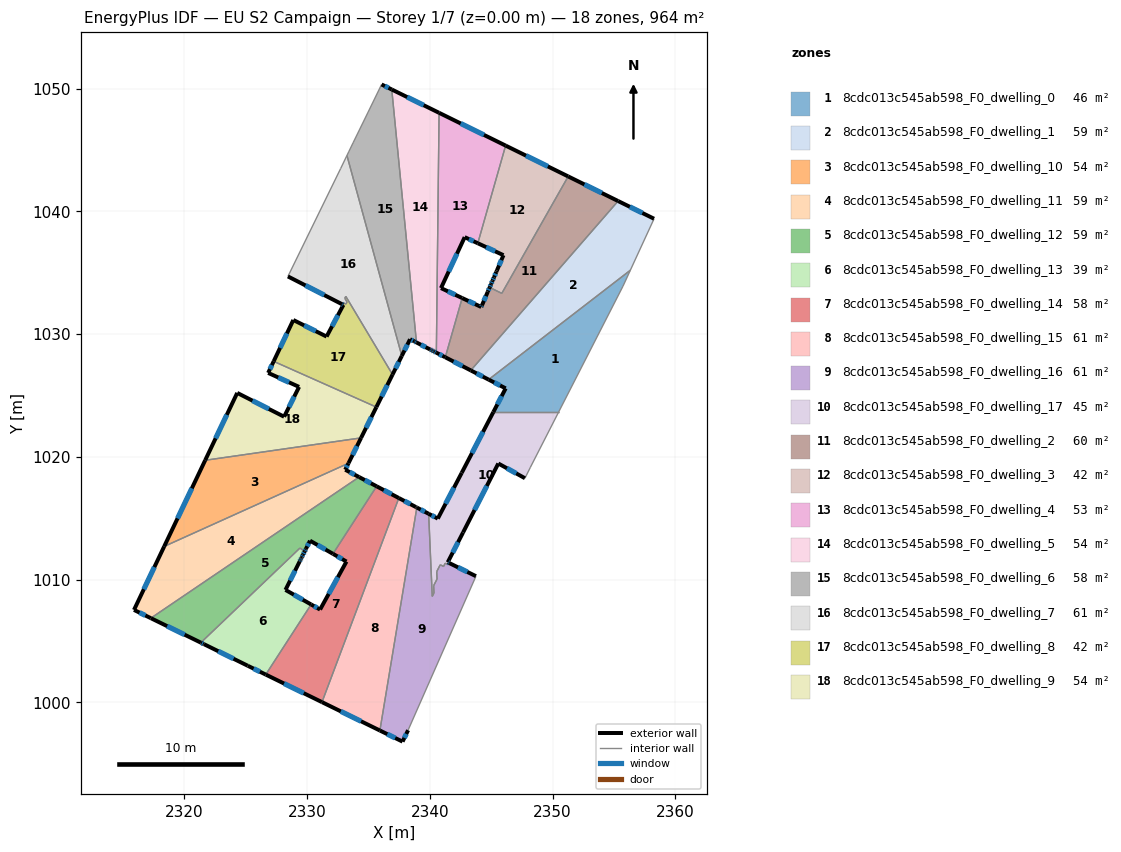
=== STOREY PLAN SPEC (per zone: floor XY polygon, exterior-wall plan segments, windows/doors) ===
zone 1: 8cdc013c545ab598_F0_dwelling_0  (46.4 m²)
  floor: (2356.33, 1035.19) (2355.73, 1033.90) (2350.48, 1023.63) (2345.17, 1023.63) (2346.17, 1025.57) (2344.78, 1026.29)
  exterior wall: (2344.78, 1026.29) – (2346.17, 1025.57)  [1.6 m]
    window: (2345.24, 1026.05) – (2345.72, 1025.80)  [0.6 m²]
  exterior wall: (2346.17, 1025.57) – (2345.17, 1023.63)  [2.2 m]
    window: (2345.85, 1024.94) – (2345.49, 1024.26)  [0.8 m²]
  interior walls: 4
zone 2: 8cdc013c545ab598_F0_dwelling_1  (59.1 m²)
  floor: (2358.26, 1039.39) (2356.33, 1035.19) (2344.78, 1026.29) (2343.33, 1027.04) (2355.33, 1040.83)
  exterior wall: (2343.33, 1027.04) – (2344.78, 1026.29)  [1.6 m]
    window: (2343.80, 1026.79) – (2344.31, 1026.53)  [0.6 m²]
  exterior wall: (2358.26, 1039.39) – (2355.33, 1040.83)  [3.3 m]
    window: (2357.31, 1039.86) – (2356.29, 1040.36)  [1.2 m²]
  interior walls: 3
zone 3: 8cdc013c545ab598_F0_dwelling_10  (53.6 m²)
  floor: (2334.39, 1021.54) (2333.37, 1019.47) (2318.35, 1012.70) (2321.69, 1019.71)
  exterior wall: (2333.37, 1019.47) – (2334.39, 1021.54)  [2.3 m]
    window: (2333.70, 1020.14) – (2334.06, 1020.87)  [0.8 m²]
  exterior wall: (2321.69, 1019.71) – (2318.35, 1012.70)  [7.8 m]
    window: (2320.61, 1017.43) – (2319.44, 1014.98)  [2.8 m²]
  interior walls: 2
zone 4: 8cdc013c545ab598_F0_dwelling_11  (58.7 m²)
  floor: (2333.37, 1019.47) (2333.10, 1018.94) (2334.23, 1018.35) (2317.27, 1006.85) (2315.89, 1007.52) (2318.35, 1012.70)
  exterior wall: (2318.35, 1012.70) – (2315.89, 1007.52)  [5.7 m]
    window: (2317.55, 1011.01) – (2316.69, 1009.20)  [2.1 m²]
  exterior wall: (2333.10, 1018.94) – (2333.37, 1019.47)  [0.6 m]
    window: (2333.19, 1019.11) – (2333.28, 1019.30)  [0.2 m²]
  exterior wall: (2334.23, 1018.35) – (2333.10, 1018.94)  [1.3 m]
    window: (2333.86, 1018.54) – (2333.47, 1018.75)  [0.5 m²]
  exterior wall: (2315.89, 1007.52) – (2317.27, 1006.85)  [1.5 m]
    window: (2316.34, 1007.30) – (2316.82, 1007.07)  [0.6 m²]
  interior walls: 2
zone 5: 8cdc013c545ab598_F0_dwelling_12  (58.5 m²)
  floor: (2335.66, 1017.59) (2332.10, 1012.09) (2330.23, 1013.16) (2329.90, 1012.49) (2329.80, 1012.29) (2329.41, 1012.56) (2321.34, 1004.86) (2317.27, 1006.85) (2334.23, 1018.35)
  exterior wall: (2329.90, 1012.49) – (2330.23, 1013.16)  [0.8 m]
    window: (2330.01, 1012.71) – (2330.12, 1012.94)  [0.3 m²]
  exterior wall: (2329.80, 1012.29) – (2329.90, 1012.49)  [0.2 m]
    window: (2329.83, 1012.35) – (2329.86, 1012.42)  [0.1 m²]
  exterior wall: (2317.27, 1006.85) – (2321.34, 1004.86)  [4.5 m]
    window: (2318.59, 1006.20) – (2320.02, 1005.51)  [1.7 m²]
  exterior wall: (2335.66, 1017.59) – (2334.23, 1018.35)  [1.6 m]
    window: (2335.20, 1017.84) – (2334.70, 1018.10)  [0.6 m²]
  exterior wall: (2330.23, 1013.16) – (2332.10, 1012.09)  [2.2 m]
    window: (2330.84, 1012.81) – (2331.49, 1012.44)  [0.8 m²]
  interior walls: 4
zone 6: 8cdc013c545ab598_F0_dwelling_13  (38.5 m²)
  floor: (2329.80, 1012.29) (2329.66, 1012.01) (2329.57, 1011.83) (2329.52, 1011.74) (2329.46, 1011.61) (2329.39, 1011.47) (2328.23, 1009.15) (2330.32, 1007.97) (2326.63, 1002.25) (2325.16, 1002.97) (2321.59, 1004.73) (2321.34, 1004.86) (2329.41, 1012.56)
  exterior wall: (2329.66, 1012.01) – (2329.80, 1012.29)  [0.3 m]
    window: (2329.70, 1012.10) – (2329.75, 1012.20)  [0.1 m²]
  exterior wall: (2329.57, 1011.83) – (2329.66, 1012.01)  [0.2 m]
    window: (2329.60, 1011.89) – (2329.63, 1011.95)  [0.1 m²]
  exterior wall: (2329.52, 1011.74) – (2329.57, 1011.83)  [0.1 m]
  exterior wall: (2329.46, 1011.61) – (2329.52, 1011.74)  [0.1 m]
    window: (2329.48, 1011.65) – (2329.50, 1011.70)  [0.1 m²]
  exterior wall: (2329.39, 1011.47) – (2329.46, 1011.61)  [0.2 m]
    window: (2329.41, 1011.51) – (2329.43, 1011.56)  [0.1 m²]
  exterior wall: (2328.23, 1009.15) – (2329.39, 1011.47)  [2.6 m]
    window: (2328.61, 1009.91) – (2329.01, 1010.72)  [0.9 m²]
  exterior wall: (2330.32, 1007.97) – (2328.23, 1009.15)  [2.4 m]
    window: (2329.64, 1008.35) – (2328.91, 1008.77)  [0.9 m²]
  exterior wall: (2325.16, 1002.97) – (2326.63, 1002.25)  [1.6 m]
    window: (2325.64, 1002.74) – (2326.15, 1002.49)  [0.6 m²]
  exterior wall: (2321.59, 1004.73) – (2325.16, 1002.97)  [4.0 m]
    window: (2322.75, 1004.16) – (2324.00, 1003.55)  [1.5 m²]
  exterior wall: (2321.34, 1004.86) – (2321.59, 1004.73)  [0.3 m]
    window: (2321.42, 1004.82) – (2321.51, 1004.77)  [0.1 m²]
  interior walls: 3
zone 7: 8cdc013c545ab598_F0_dwelling_14  (58.5 m²)
  floor: (2337.47, 1016.64) (2331.21, 1000.01) (2326.63, 1002.25) (2330.32, 1007.97) (2331.05, 1007.55) (2333.20, 1011.46) (2332.10, 1012.09) (2335.66, 1017.59)
  exterior wall: (2333.20, 1011.46) – (2331.05, 1007.55)  [4.5 m]
    window: (2332.50, 1010.19) – (2331.75, 1008.82)  [1.6 m²]
  exterior wall: (2332.10, 1012.09) – (2333.20, 1011.46)  [1.3 m]
    window: (2332.46, 1011.89) – (2332.84, 1011.67)  [0.5 m²]
  exterior wall: (2337.47, 1016.64) – (2335.66, 1017.59)  [2.0 m]
    window: (2336.88, 1016.95) – (2336.25, 1017.28)  [0.7 m²]
  exterior wall: (2326.63, 1002.25) – (2331.21, 1000.01)  [5.1 m]
    window: (2328.12, 1001.52) – (2329.72, 1000.74)  [1.9 m²]
  exterior wall: (2331.05, 1007.55) – (2330.32, 1007.97)  [0.8 m]
    window: (2330.82, 1007.69) – (2330.56, 1007.83)  [0.3 m²]
  interior walls: 3
zone 8: 8cdc013c545ab598_F0_dwelling_15  (60.9 m²)
  floor: (2338.86, 1015.90) (2338.94, 1015.86) (2335.93, 997.70) (2331.21, 1000.01) (2337.47, 1016.64)
  exterior wall: (2338.86, 1015.90) – (2337.47, 1016.64)  [1.6 m]
    window: (2338.41, 1016.14) – (2337.92, 1016.40)  [0.6 m²]
  exterior wall: (2338.94, 1015.86) – (2338.86, 1015.90)  [0.1 m]
  exterior wall: (2331.21, 1000.01) – (2335.93, 997.70)  [5.3 m]
    window: (2332.74, 999.26) – (2334.39, 998.45)  [1.9 m²]
  interior walls: 2
zone 9: 8cdc013c545ab598_F0_dwelling_16  (61.5 m²)
  floor: (2339.90, 1015.36) (2340.19, 1008.63) (2340.33, 1008.89) (2340.30, 1009.50) (2340.58, 1010.03) (2340.55, 1010.64) (2340.84, 1011.20) (2341.11, 1011.07) (2341.25, 1011.33) (2341.52, 1011.20) (2341.59, 1011.34) (2343.75, 1010.27) (2338.22, 997.72) (2337.77, 996.79) (2335.93, 997.70) (2338.94, 1015.86)
  exterior wall: (2343.75, 1010.27) – (2341.59, 1011.34)  [2.4 m]
    window: (2343.05, 1010.62) – (2342.29, 1010.99)  [0.9 m²]
  exterior wall: (2337.77, 996.79) – (2338.22, 997.72)  [1.0 m]
    window: (2337.92, 997.10) – (2338.08, 997.42)  [0.4 m²]
  exterior wall: (2335.93, 997.70) – (2337.77, 996.79)  [2.1 m]
    window: (2336.53, 997.40) – (2337.17, 997.09)  [0.8 m²]
  exterior wall: (2339.90, 1015.36) – (2338.94, 1015.86)  [1.1 m]
    window: (2339.58, 1015.52) – (2339.25, 1015.70)  [0.4 m²]
  interior walls: 12
zone 10: 8cdc013c545ab598_F0_dwelling_17  (45.5 m²)
  floor: (2350.48, 1023.63) (2348.19, 1019.15) (2347.74, 1018.25) (2345.57, 1019.45) (2342.70, 1013.83) (2341.45, 1011.40) (2341.59, 1011.34) (2341.52, 1011.20) (2341.25, 1011.33) (2341.11, 1011.07) (2340.84, 1011.20) (2340.55, 1010.64) (2340.58, 1010.04) (2340.30, 1009.50) (2340.33, 1008.89) (2340.19, 1008.63) (2339.90, 1015.36) (2340.64, 1014.96) (2342.59, 1018.69) (2345.17, 1023.63)
  exterior wall: (2340.64, 1014.96) – (2339.90, 1015.36)  [0.8 m]
    window: (2340.40, 1015.09) – (2340.14, 1015.23)  [0.3 m²]
  exterior wall: (2342.59, 1018.69) – (2340.64, 1014.96)  [4.2 m]
    window: (2341.96, 1017.48) – (2341.28, 1016.18)  [1.5 m²]
  exterior wall: (2345.17, 1023.63) – (2342.59, 1018.69)  [5.6 m]
    window: (2344.33, 1022.03) – (2343.43, 1020.30)  [2.0 m²]
  exterior wall: (2345.57, 1019.45) – (2347.74, 1018.25)  [2.5 m]
    window: (2346.28, 1019.06) – (2347.04, 1018.64)  [0.9 m²]
  exterior wall: (2342.70, 1013.83) – (2345.57, 1019.45)  [6.3 m]
    window: (2343.64, 1015.66) – (2344.64, 1017.62)  [2.3 m²]
  exterior wall: (2341.45, 1011.40) – (2342.70, 1013.83)  [2.7 m]
    window: (2341.86, 1012.19) – (2342.30, 1013.04)  [1.0 m²]
  exterior wall: (2341.59, 1011.34) – (2341.45, 1011.40)  [0.2 m]
    window: (2341.54, 1011.36) – (2341.50, 1011.38)  [0.1 m²]
  interior walls: 13
zone 11: 8cdc013c545ab598_F0_dwelling_2  (59.9 m²)
  floor: (2355.33, 1040.83) (2343.33, 1027.04) (2341.25, 1028.11) (2342.63, 1032.93) (2344.18, 1032.20) (2344.24, 1032.34) (2344.71, 1033.44) (2344.87, 1033.79) (2345.86, 1033.31) (2351.27, 1042.84)
  exterior wall: (2344.18, 1032.20) – (2342.63, 1032.93)  [1.7 m]
    window: (2343.68, 1032.44) – (2343.13, 1032.69)  [0.6 m²]
  exterior wall: (2344.24, 1032.34) – (2344.18, 1032.20)  [0.2 m]
    window: (2344.22, 1032.30) – (2344.20, 1032.25)  [0.1 m²]
  exterior wall: (2344.71, 1033.44) – (2344.24, 1032.34)  [1.2 m]
    window: (2344.56, 1033.09) – (2344.40, 1032.70)  [0.4 m²]
  exterior wall: (2344.87, 1033.79) – (2344.71, 1033.44)  [0.4 m]
    window: (2344.82, 1033.68) – (2344.76, 1033.56)  [0.1 m²]
  exterior wall: (2355.33, 1040.83) – (2351.27, 1042.84)  [4.5 m]
    window: (2354.01, 1041.49) – (2352.59, 1042.19)  [1.7 m²]
  exterior wall: (2341.25, 1028.11) – (2343.33, 1027.04)  [2.3 m]
    window: (2341.93, 1027.76) – (2342.65, 1027.38)  [0.9 m²]
  interior walls: 7
zone 12: 8cdc013c545ab598_F0_dwelling_3  (41.7 m²)
  floor: (2351.27, 1042.84) (2346.45, 1034.36) (2346.32, 1034.13) (2346.30, 1034.10) (2345.86, 1033.31) (2344.87, 1033.79) (2344.98, 1034.07) (2345.10, 1034.35) (2345.22, 1034.62) (2345.41, 1035.07) (2345.46, 1035.17) (2345.99, 1036.42) (2343.90, 1037.39) (2346.17, 1045.35)
  exterior wall: (2345.41, 1035.07) – (2345.22, 1034.62)  [0.5 m]
    window: (2345.35, 1034.92) – (2345.28, 1034.77)  [0.2 m²]
  exterior wall: (2345.46, 1035.17) – (2345.41, 1035.07)  [0.1 m]
  exterior wall: (2345.99, 1036.42) – (2345.46, 1035.17)  [1.4 m]
    window: (2345.82, 1036.02) – (2345.63, 1035.58)  [0.5 m²]
  exterior wall: (2343.90, 1037.39) – (2345.99, 1036.42)  [2.3 m]
    window: (2344.58, 1037.08) – (2345.31, 1036.74)  [0.8 m²]
  exterior wall: (2351.27, 1042.84) – (2346.17, 1045.35)  [5.7 m]
    window: (2349.61, 1043.66) – (2347.83, 1044.53)  [2.1 m²]
  exterior wall: (2344.98, 1034.07) – (2344.87, 1033.79)  [0.3 m]
    window: (2344.95, 1033.98) – (2344.90, 1033.88)  [0.1 m²]
  exterior wall: (2345.10, 1034.35) – (2344.98, 1034.07)  [0.3 m]
    window: (2345.06, 1034.26) – (2345.02, 1034.16)  [0.1 m²]
  exterior wall: (2345.22, 1034.62) – (2345.10, 1034.35)  [0.3 m]
    window: (2345.18, 1034.53) – (2345.14, 1034.44)  [0.1 m²]
  interior walls: 6
zone 13: 8cdc013c545ab598_F0_dwelling_4  (53.4 m²)
  floor: (2346.17, 1045.35) (2343.90, 1037.39) (2342.83, 1037.89) (2340.90, 1033.74) (2342.63, 1032.93) (2341.25, 1028.11) (2340.53, 1028.48) (2340.75, 1048.02)
  exterior wall: (2340.53, 1028.48) – (2341.25, 1028.11)  [0.8 m]
    window: (2340.76, 1028.36) – (2341.02, 1028.23)  [0.3 m²]
  exterior wall: (2346.17, 1045.35) – (2340.75, 1048.02)  [6.0 m]
    window: (2344.41, 1046.22) – (2342.51, 1047.15)  [2.2 m²]
  exterior wall: (2342.83, 1037.89) – (2343.90, 1037.39)  [1.2 m]
    window: (2343.18, 1037.73) – (2343.55, 1037.56)  [0.4 m²]
  exterior wall: (2340.90, 1033.74) – (2342.83, 1037.89)  [4.6 m]
    window: (2341.53, 1035.09) – (2342.21, 1036.54)  [1.7 m²]
  exterior wall: (2342.63, 1032.93) – (2340.90, 1033.74)  [1.9 m]
    window: (2342.07, 1033.19) – (2341.46, 1033.48)  [0.7 m²]
  interior walls: 3
zone 14: 8cdc013c545ab598_F0_dwelling_5  (53.7 m²)
  floor: (2340.75, 1048.02) (2340.53, 1028.48) (2340.32, 1028.59) (2340.16, 1028.67) (2340.01, 1028.74) (2338.91, 1029.31) (2336.89, 1049.92)
  exterior wall: (2340.16, 1028.67) – (2340.32, 1028.59)  [0.2 m]
    window: (2340.21, 1028.64) – (2340.27, 1028.61)  [0.1 m²]
  exterior wall: (2340.01, 1028.74) – (2340.16, 1028.67)  [0.2 m]
    window: (2340.06, 1028.72) – (2340.11, 1028.69)  [0.1 m²]
  exterior wall: (2338.91, 1029.31) – (2340.01, 1028.74)  [1.2 m]
    window: (2339.27, 1029.13) – (2339.65, 1028.93)  [0.5 m²]
  exterior wall: (2340.75, 1048.02) – (2336.89, 1049.92)  [4.3 m]
    window: (2339.49, 1048.64) – (2338.15, 1049.30)  [1.6 m²]
  exterior wall: (2340.32, 1028.59) – (2340.53, 1028.48)  [0.2 m]
    window: (2340.38, 1028.55) – (2340.46, 1028.51)  [0.1 m²]
  interior walls: 2
zone 15: 8cdc013c545ab598_F0_dwelling_6  (57.8 m²)
  floor: (2336.89, 1049.92) (2338.91, 1029.31) (2338.73, 1029.40) (2338.38, 1029.57) (2337.71, 1028.22) (2333.24, 1044.54) (2333.41, 1044.89) (2333.74, 1045.58) (2334.96, 1048.07) (2336.06, 1050.33)
  exterior wall: (2336.89, 1049.92) – (2336.06, 1050.33)  [0.9 m]
    window: (2336.62, 1050.06) – (2336.33, 1050.20)  [0.3 m²]
  exterior wall: (2338.73, 1029.40) – (2338.91, 1029.31)  [0.2 m]
    window: (2338.79, 1029.37) – (2338.85, 1029.34)  [0.1 m²]
  exterior wall: (2338.38, 1029.57) – (2338.73, 1029.40)  [0.4 m]
    window: (2338.50, 1029.52) – (2338.62, 1029.46)  [0.1 m²]
  exterior wall: (2337.71, 1028.22) – (2338.38, 1029.57)  [1.5 m]
    window: (2337.93, 1028.66) – (2338.16, 1029.13)  [0.6 m²]
  interior walls: 6
zone 16: 8cdc013c545ab598_F0_dwelling_7  (60.6 m²)
  floor: (2333.24, 1044.54) (2337.71, 1028.22) (2336.96, 1026.70) (2333.15, 1033.07) (2333.07, 1032.91) (2333.25, 1032.61) (2333.16, 1032.44) (2332.89, 1032.57) (2332.82, 1032.44) (2328.43, 1034.69) (2332.72, 1043.47)
  exterior wall: (2336.96, 1026.70) – (2337.71, 1028.22)  [1.7 m]
    window: (2337.20, 1027.19) – (2337.47, 1027.72)  [0.6 m²]
  exterior wall: (2328.43, 1034.69) – (2332.82, 1032.44)  [4.9 m]
    window: (2329.86, 1033.96) – (2331.39, 1033.17)  [1.8 m²]
  interior walls: 9
zone 17: 8cdc013c545ab598_F0_dwelling_8  (42.2 m²)
  floor: (2333.25, 1032.61) (2333.07, 1032.91) (2333.15, 1033.07) (2336.96, 1026.70) (2335.64, 1024.05) (2327.27, 1027.77) (2328.87, 1031.14) (2331.58, 1029.79) (2332.95, 1032.37) (2332.82, 1032.44) (2332.89, 1032.57) (2333.16, 1032.44)
  exterior wall: (2335.64, 1024.05) – (2336.96, 1026.70)  [3.0 m]
    window: (2336.07, 1024.91) – (2336.53, 1025.84)  [1.1 m²]
  exterior wall: (2328.87, 1031.14) – (2327.27, 1027.77)  [3.7 m]
    window: (2328.35, 1030.05) – (2327.79, 1028.87)  [1.4 m²]
  exterior wall: (2331.58, 1029.79) – (2328.87, 1031.14)  [3.0 m]
    window: (2330.70, 1030.23) – (2329.75, 1030.70)  [1.1 m²]
  exterior wall: (2332.95, 1032.37) – (2331.58, 1029.79)  [2.9 m]
    window: (2332.51, 1031.53) – (2332.03, 1030.63)  [1.1 m²]
  exterior wall: (2332.82, 1032.44) – (2332.95, 1032.37)  [0.2 m]
    window: (2332.86, 1032.42) – (2332.91, 1032.39)  [0.1 m²]
  interior walls: 7
zone 18: 8cdc013c545ab598_F0_dwelling_9  (53.6 m²)
  floor: (2335.64, 1024.05) (2334.39, 1021.54) (2321.69, 1019.71) (2324.30, 1025.20) (2328.12, 1023.26) (2329.34, 1025.69) (2326.82, 1026.83) (2327.27, 1027.77)
  exterior wall: (2329.34, 1025.69) – (2328.12, 1023.26)  [2.7 m]
    window: (2328.95, 1024.90) – (2328.52, 1024.05)  [1.0 m²]
  exterior wall: (2326.82, 1026.83) – (2329.34, 1025.69)  [2.8 m]
    window: (2327.64, 1026.46) – (2328.52, 1026.06)  [1.0 m²]
  exterior wall: (2327.27, 1027.77) – (2326.82, 1026.83)  [1.0 m]
    window: (2327.13, 1027.47) – (2326.97, 1027.14)  [0.4 m²]
  exterior wall: (2334.39, 1021.54) – (2335.64, 1024.05)  [2.8 m]
    window: (2334.80, 1022.35) – (2335.23, 1023.23)  [1.0 m²]
  exterior wall: (2324.30, 1025.20) – (2321.69, 1019.71)  [6.1 m]
    window: (2323.45, 1023.42) – (2322.54, 1021.50)  [2.2 m²]
  exterior wall: (2328.12, 1023.26) – (2324.30, 1025.20)  [4.3 m]
    window: (2326.88, 1023.89) – (2325.55, 1024.57)  [1.6 m²]
  interior walls: 2

=== DERIVED (storey summary) ===
Building: EU S2 Campaign
Storey: 1 of 7  (floor level z = 0.00 m)
Storey gross floor area: 964.1 m²
Zones on this storey: 18
  - 8cdc013c545ab598_F0_dwelling_0: floor 46.4 m²; exterior wall 3.7 m (11.2 m²); 2 window(s) 1.4 m²; WWR 12.2%
  - 8cdc013c545ab598_F0_dwelling_1: floor 59.1 m²; exterior wall 4.9 m (14.7 m²); 2 window(s) 1.8 m²; WWR 12.2%
  - 8cdc013c545ab598_F0_dwelling_10: floor 53.6 m²; exterior wall 10.1 m (30.2 m²); 2 window(s) 3.7 m²; WWR 12.2%
  - 8cdc013c545ab598_F0_dwelling_11: floor 58.7 m²; exterior wall 9.1 m (27.4 m²); 4 window(s) 3.3 m²; WWR 12.2%
  - 8cdc013c545ab598_F0_dwelling_12: floor 58.5 m²; exterior wall 9.3 m (27.9 m²); 5 window(s) 3.4 m²; WWR 12.2%
  - 8cdc013c545ab598_F0_dwelling_13: floor 38.5 m²; exterior wall 11.8 m (35.4 m²); 9 window(s) 4.3 m²; WWR 12.1%
  - 8cdc013c545ab598_F0_dwelling_14: floor 58.5 m²; exterior wall 13.7 m (41.1 m²); 5 window(s) 5.0 m²; WWR 12.2%
  - 8cdc013c545ab598_F0_dwelling_15: floor 60.9 m²; exterior wall 6.9 m (20.7 m²); 2 window(s) 2.5 m²; WWR 12.1%
  - 8cdc013c545ab598_F0_dwelling_16: floor 61.5 m²; exterior wall 6.6 m (19.8 m²); 4 window(s) 2.4 m²; WWR 12.2%
  - 8cdc013c545ab598_F0_dwelling_17: floor 45.5 m²; exterior wall 22.3 m (66.9 m²); 7 window(s) 8.2 m²; WWR 12.2%
  - 8cdc013c545ab598_F0_dwelling_2: floor 59.9 m²; exterior wall 10.3 m (31.0 m²); 6 window(s) 3.8 m²; WWR 12.2%
  - 8cdc013c545ab598_F0_dwelling_3: floor 41.7 m²; exterior wall 10.8 m (32.5 m²); 7 window(s) 3.9 m²; WWR 12.1%
  - 8cdc013c545ab598_F0_dwelling_4: floor 53.4 m²; exterior wall 14.5 m (43.6 m²); 5 window(s) 5.3 m²; WWR 12.2%
  - 8cdc013c545ab598_F0_dwelling_5: floor 53.7 m²; exterior wall 6.1 m (18.3 m²); 5 window(s) 2.2 m²; WWR 12.2%
  - 8cdc013c545ab598_F0_dwelling_6: floor 57.8 m²; exterior wall 3.0 m (9.1 m²); 4 window(s) 1.1 m²; WWR 12.2%
  - 8cdc013c545ab598_F0_dwelling_7: floor 60.6 m²; exterior wall 6.6 m (19.9 m²); 2 window(s) 2.4 m²; WWR 12.2%
  - 8cdc013c545ab598_F0_dwelling_8: floor 42.2 m²; exterior wall 12.8 m (38.4 m²); 5 window(s) 4.7 m²; WWR 12.2%
  - 8cdc013c545ab598_F0_dwelling_9: floor 53.6 m²; exterior wall 19.7 m (59.1 m²); 6 window(s) 7.2 m²; WWR 12.2%
Zone adjacency (shared interzone walls):
  - 8cdc013c545ab598_F0_dwelling_0 ↔ 8cdc013c545ab598_F0_dwelling_1
  - 8cdc013c545ab598_F0_dwelling_0 ↔ 8cdc013c545ab598_F0_dwelling_17
  - 8cdc013c545ab598_F0_dwelling_1 ↔ 8cdc013c545ab598_F0_dwelling_2
  - 8cdc013c545ab598_F0_dwelling_10 ↔ 8cdc013c545ab598_F0_dwelling_11
  - 8cdc013c545ab598_F0_dwelling_10 ↔ 8cdc013c545ab598_F0_dwelling_9
  - 8cdc013c545ab598_F0_dwelling_11 ↔ 8cdc013c545ab598_F0_dwelling_12
  - 8cdc013c545ab598_F0_dwelling_12 ↔ 8cdc013c545ab598_F0_dwelling_13
  - 8cdc013c545ab598_F0_dwelling_12 ↔ 8cdc013c545ab598_F0_dwelling_14
  - 8cdc013c545ab598_F0_dwelling_13 ↔ 8cdc013c545ab598_F0_dwelling_14
  - 8cdc013c545ab598_F0_dwelling_14 ↔ 8cdc013c545ab598_F0_dwelling_15
  - 8cdc013c545ab598_F0_dwelling_15 ↔ 8cdc013c545ab598_F0_dwelling_16
  - 8cdc013c545ab598_F0_dwelling_16 ↔ 8cdc013c545ab598_F0_dwelling_17
  - 8cdc013c545ab598_F0_dwelling_2 ↔ 8cdc013c545ab598_F0_dwelling_3
  - 8cdc013c545ab598_F0_dwelling_2 ↔ 8cdc013c545ab598_F0_dwelling_4
  - 8cdc013c545ab598_F0_dwelling_3 ↔ 8cdc013c545ab598_F0_dwelling_4
  - 8cdc013c545ab598_F0_dwelling_4 ↔ 8cdc013c545ab598_F0_dwelling_5
  - 8cdc013c545ab598_F0_dwelling_5 ↔ 8cdc013c545ab598_F0_dwelling_6
  - 8cdc013c545ab598_F0_dwelling_6 ↔ 8cdc013c545ab598_F0_dwelling_7
  - 8cdc013c545ab598_F0_dwelling_7 ↔ 8cdc013c545ab598_F0_dwelling_8
  - 8cdc013c545ab598_F0_dwelling_8 ↔ 8cdc013c545ab598_F0_dwelling_9